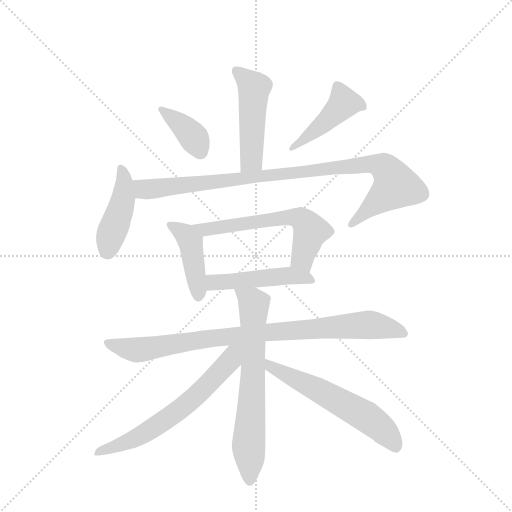
t = 0.00 s
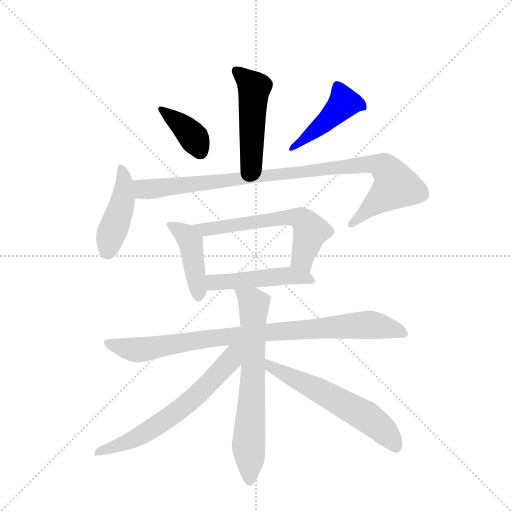
t = 1.82 s
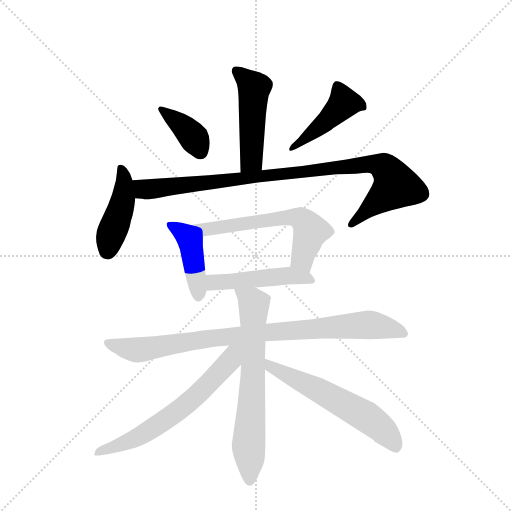
t = 3.63 s
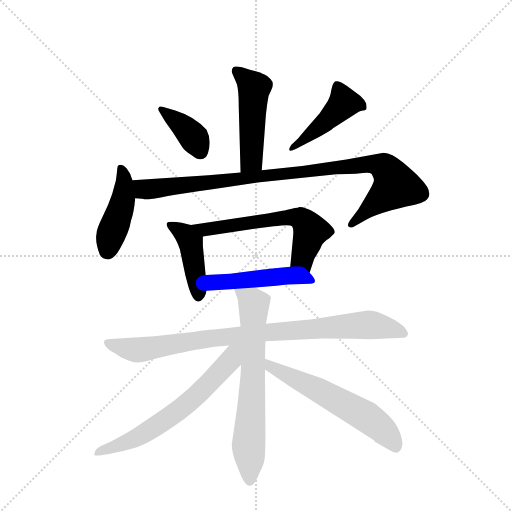
t = 5.45 s
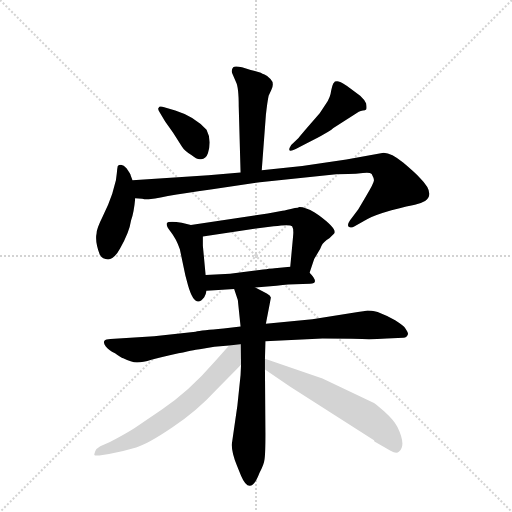
t = 7.26 s
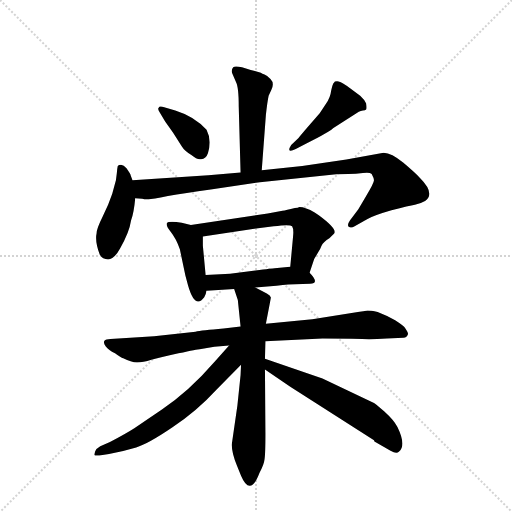
t = 9.08 s

The animated SVG that drew these frames (rendered in a browser with its animation timeline set to each time). Animation: 12 CSS @keyframes rules; one cycle of 9.08 s.

<svg version="1.1" viewBox="0 0 1024 1024" xmlns="http://www.w3.org/2000/svg">
  <g stroke="lightgray" stroke-dasharray="1,1" stroke-width="1" transform="scale(4, 4)">
    <line x1="0" y1="0" x2="256" y2="256"></line>
    <line x1="256" y1="0" x2="0" y2="256"></line>
    <line x1="128" y1="0" x2="128" y2="256"></line>
    <line x1="0" y1="128" x2="256" y2="128"></line>
  </g>
  <g transform="scale(0.92, -0.92) translate(60, -900)">
    <style type="text/css">
      
        @keyframes keyframes0 {
          from {
            stroke: blue;
            stroke-dashoffset: 493;
            stroke-width: 128;
          }
          62% {
            animation-timing-function: step-end;
            stroke: blue;
            stroke-dashoffset: 0;
            stroke-width: 128;
          }
          to {
            stroke: black;
            stroke-width: 1024;
          }
        }
        #make-me-a-hanzi-animation-0 {
          animation: keyframes0 0.6512044270833334s both;
          animation-delay: 0s;
          animation-timing-function: linear;
        }
      
        @keyframes keyframes1 {
          from {
            stroke: blue;
            stroke-dashoffset: 382;
            stroke-width: 128;
          }
          55% {
            animation-timing-function: step-end;
            stroke: blue;
            stroke-dashoffset: 0;
            stroke-width: 128;
          }
          to {
            stroke: black;
            stroke-width: 1024;
          }
        }
        #make-me-a-hanzi-animation-1 {
          animation: keyframes1 0.5608723958333334s both;
          animation-delay: 0.6512044270833334s;
          animation-timing-function: linear;
        }
      
        @keyframes keyframes2 {
          from {
            stroke: blue;
            stroke-dashoffset: 439;
            stroke-width: 128;
          }
          59% {
            animation-timing-function: step-end;
            stroke: blue;
            stroke-dashoffset: 0;
            stroke-width: 128;
          }
          to {
            stroke: black;
            stroke-width: 1024;
          }
        }
        #make-me-a-hanzi-animation-2 {
          animation: keyframes2 0.6072591145833334s both;
          animation-delay: 1.2120768229166667s;
          animation-timing-function: linear;
        }
      
        @keyframes keyframes3 {
          from {
            stroke: blue;
            stroke-dashoffset: 437;
            stroke-width: 128;
          }
          59% {
            animation-timing-function: step-end;
            stroke: blue;
            stroke-dashoffset: 0;
            stroke-width: 128;
          }
          to {
            stroke: black;
            stroke-width: 1024;
          }
        }
        #make-me-a-hanzi-animation-3 {
          animation: keyframes3 0.6056315104166666s both;
          animation-delay: 1.8193359375s;
          animation-timing-function: linear;
        }
      
        @keyframes keyframes4 {
          from {
            stroke: blue;
            stroke-dashoffset: 980;
            stroke-width: 128;
          }
          76% {
            animation-timing-function: step-end;
            stroke: blue;
            stroke-dashoffset: 0;
            stroke-width: 128;
          }
          to {
            stroke: black;
            stroke-width: 1024;
          }
        }
        #make-me-a-hanzi-animation-4 {
          animation: keyframes4 1.0475260416666667s both;
          animation-delay: 2.4249674479166665s;
          animation-timing-function: linear;
        }
      
        @keyframes keyframes5 {
          from {
            stroke: blue;
            stroke-dashoffset: 434;
            stroke-width: 128;
          }
          59% {
            animation-timing-function: step-end;
            stroke: blue;
            stroke-dashoffset: 0;
            stroke-width: 128;
          }
          to {
            stroke: black;
            stroke-width: 1024;
          }
        }
        #make-me-a-hanzi-animation-5 {
          animation: keyframes5 0.6031901041666666s both;
          animation-delay: 3.472493489583333s;
          animation-timing-function: linear;
        }
      
        @keyframes keyframes6 {
          from {
            stroke: blue;
            stroke-dashoffset: 611;
            stroke-width: 128;
          }
          67% {
            animation-timing-function: step-end;
            stroke: blue;
            stroke-dashoffset: 0;
            stroke-width: 128;
          }
          to {
            stroke: black;
            stroke-width: 1024;
          }
        }
        #make-me-a-hanzi-animation-6 {
          animation: keyframes6 0.7472330729166666s both;
          animation-delay: 4.07568359375s;
          animation-timing-function: linear;
        }
      
        @keyframes keyframes7 {
          from {
            stroke: blue;
            stroke-dashoffset: 482;
            stroke-width: 128;
          }
          61% {
            animation-timing-function: step-end;
            stroke: blue;
            stroke-dashoffset: 0;
            stroke-width: 128;
          }
          to {
            stroke: black;
            stroke-width: 1024;
          }
        }
        #make-me-a-hanzi-animation-7 {
          animation: keyframes7 0.6422526041666666s both;
          animation-delay: 4.822916666666667s;
          animation-timing-function: linear;
        }
      
        @keyframes keyframes8 {
          from {
            stroke: blue;
            stroke-dashoffset: 908;
            stroke-width: 128;
          }
          75% {
            animation-timing-function: step-end;
            stroke: blue;
            stroke-dashoffset: 0;
            stroke-width: 128;
          }
          to {
            stroke: black;
            stroke-width: 1024;
          }
        }
        #make-me-a-hanzi-animation-8 {
          animation: keyframes8 0.9889322916666666s both;
          animation-delay: 5.465169270833334s;
          animation-timing-function: linear;
        }
      
        @keyframes keyframes9 {
          from {
            stroke: blue;
            stroke-dashoffset: 677;
            stroke-width: 128;
          }
          69% {
            animation-timing-function: step-end;
            stroke: blue;
            stroke-dashoffset: 0;
            stroke-width: 128;
          }
          to {
            stroke: black;
            stroke-width: 1024;
          }
        }
        #make-me-a-hanzi-animation-9 {
          animation: keyframes9 0.8009440104166666s both;
          animation-delay: 6.454101562500001s;
          animation-timing-function: linear;
        }
      
        @keyframes keyframes10 {
          from {
            stroke: blue;
            stroke-dashoffset: 646;
            stroke-width: 128;
          }
          68% {
            animation-timing-function: step-end;
            stroke: blue;
            stroke-dashoffset: 0;
            stroke-width: 128;
          }
          to {
            stroke: black;
            stroke-width: 1024;
          }
        }
        #make-me-a-hanzi-animation-10 {
          animation: keyframes10 0.7757161458333334s both;
          animation-delay: 7.255045572916668s;
          animation-timing-function: linear;
        }
      
        @keyframes keyframes11 {
          from {
            stroke: blue;
            stroke-dashoffset: 595;
            stroke-width: 128;
          }
          66% {
            animation-timing-function: step-end;
            stroke: blue;
            stroke-dashoffset: 0;
            stroke-width: 128;
          }
          to {
            stroke: black;
            stroke-width: 1024;
          }
        }
        #make-me-a-hanzi-animation-11 {
          animation: keyframes11 0.7342122395833334s both;
          animation-delay: 8.030761718750002s;
          animation-timing-function: linear;
        }
      
    </style>
    
      <path d="M 509 530 L 518 650 Q 521 678 524 692 L 530 705 Q 537 719 528 728 Q 520 736 515 738 Q 510 740 507 742 L 485 748 Q 453 759 447 754 Q 442 748 445 740 L 453 722 Q 459 711 459 668 L 463 525 C 464 495 507 500 509 530 Z" fill="lightgray"></path>
    
      <path d="M 321 660 L 297 667 Q 286 670 285 666 Q 282 664 287 656 L 299 636 L 316 612 L 335 582 Q 341 572 356 563 Q 369 552 377 554 Q 388 555 392 567 Q 401 595 389 618 Q 363 647 321 660 Z" fill="lightgray"></path>
    
      <path d="M 589 600 L 573 585 Q 561 566 583 576 L 606 588 Q 655 612 664 621 L 720 657 Q 724 659 729 660 Q 734 660 736 662 Q 738 664 736 675 Q 732 684 723 692 L 701 708 Q 685 721 676 723 Q 667 724 666 720 Q 663 718 660 703 Q 658 687 649 675 L 635 654 L 609 624 Q 590 602 589 600 Z" fill="lightgray"></path>
    
      <path d="M 228 508 L 224 519 Q 224 521 215 534 Q 209 542 203 542 Q 198 542 196 539 Q 195 535 194 524 L 192 508 L 184 479 L 175 455 L 163 429 Q 150 403 150 393 Q 146 375 157 346 Q 163 336 175 336 Q 188 336 201 360 Q 221 394 225 421 Q 231 437 234 469 L 228 508 Z" fill="lightgray"></path>
    
      <path d="M 774 568 L 693 553 L 597 539 L 509 530 L 463 525 L 393 519 L 228 508 C 198 506 204 472 234 469 L 249 468 Q 257 466 263 467 Q 270 467 305 474 Q 341 480 398 488 L 505 504 L 671 521 L 697 522 Q 714 522 729 524 Q 744 526 748 522 Q 753 513 753 508 Q 753 502 736 474 L 719 445 L 701 421 Q 694 411 698 407 Q 703 403 711 408 L 739 424 Q 753 432 791 443 Q 830 453 842 455 Q 854 457 864 463 Q 887 479 853 513 Q 843 524 817 546 Q 791 568 774 568 Z" fill="lightgray"></path>
    
      <path d="M 387 302 L 381 366 L 381 386 C 381 405 381 405 355 411 L 335 416 Q 306 420 303 415 Q 300 410 311 396 Q 323 381 331 358 L 343 301 L 349 279 Q 364 227 384 254 Q 388 261 389 268 L 387 302 Z" fill="lightgray"></path>
    
      <path d="M 577 385 L 571 320 C 568 290 604 279 613 307 L 623 337 L 632 352 Q 636 358 639 366 Q 643 374 656 382 L 666 392 Q 675 401 633 432 L 624 438 Q 604 450 591 450 Q 588 448 581 448 Q 562 443 554 442 L 522 436 L 355 411 C 325 407 351 382 381 386 L 501 404 L 535 408 Q 571 413 575 408 Q 579 402 577 385 Z" fill="lightgray"></path>
    
      <path d="M 571 320 L 537 317 Q 533 317 495 312 L 440 305 L 387 302 C 357 300 359 266 389 268 L 449 272 L 495 275 L 541 279 Q 571 282 582 282 L 614 283 Q 636 284 613 307 C 599 322 599 322 571 320 Z" fill="lightgray"></path>
    
      <path d="M 463 190 L 426 186 Q 378 182 365 179 L 275 169 L 180 163 Q 170 163 167 159 Q 164 154 170 147 Q 176 139 190 132 Q 205 121 208 121 Q 225 112 238 112 Q 251 112 269 118 Q 287 123 328 132 Q 370 141 374 141 L 406 146 L 438 149 L 517 158 L 641 164 Q 706 164 727 163 Q 748 162 781 164 L 817 166 Q 825 166 827 174 Q 827 178 819 189 Q 816 193 799 204 Q 782 214 761 222 Q 746 225 739 225 Q 731 223 718 222 L 619 206 L 518 196 L 463 190 Z" fill="lightgray"></path>
    
      <path d="M 518 196 L 529 253 Q 528 258 520 262 L 495 275 C 468 289 440 300 449 272 L 457 248 L 463 190 L 464 107 L 463 85 L 456 18 L 444 -65 Q 443 -82 455 -112 L 464 -134 Q 484 -181 504 -128 Q 514 -110 515 -99 Q 517 -88 517 -42 L 516 97 L 516 120 L 517 158 L 518 196 Z" fill="lightgray"></path>
    
      <path d="M 438 149 L 408 115 Q 349 47 292 10 L 232 -31 Q 215 -42 179 -61 L 158 -70 Q 149 -75 147 -81 Q 145 -87 145 -89 Q 146 -91 156 -90 L 177 -87 Q 210 -81 236 -73 Q 262 -65 315 -29 Q 368 6 411 53 L 464 107 C 508 152 462 176 438 149 Z" fill="lightgray"></path>
    
      <path d="M 516 97 L 571 59 L 753 -57 L 754 -60 L 789 -80 Q 802 -87 807 -82 Q 824 -69 804 -28 Q 796 -13 775 6 Q 754 24 753 24 L 641 77 L 516 120 C 488 130 491 114 516 97 Z" fill="lightgray"></path>
    
    
      <clipPath id="make-me-a-hanzi-clip-0">
        <path d="M 509 530 L 518 650 Q 521 678 524 692 L 530 705 Q 537 719 528 728 Q 520 736 515 738 Q 510 740 507 742 L 485 748 Q 453 759 447 754 Q 442 748 445 740 L 453 722 Q 459 711 459 668 L 463 525 C 464 495 507 500 509 530 Z"></path>
      </clipPath>
      <path clip-path="url(#make-me-a-hanzi-clip-0)" d="M 452 746 L 493 709 L 487 554 L 470 533" fill="none" id="make-me-a-hanzi-animation-0" stroke-dasharray="365 730" stroke-linecap="round"></path>
    
      <clipPath id="make-me-a-hanzi-clip-1">
        <path d="M 321 660 L 297 667 Q 286 670 285 666 Q 282 664 287 656 L 299 636 L 316 612 L 335 582 Q 341 572 356 563 Q 369 552 377 554 Q 388 555 392 567 Q 401 595 389 618 Q 363 647 321 660 Z"></path>
      </clipPath>
      <path clip-path="url(#make-me-a-hanzi-clip-1)" d="M 291 662 L 345 620 L 376 571" fill="none" id="make-me-a-hanzi-animation-1" stroke-dasharray="254 508" stroke-linecap="round"></path>
    
      <clipPath id="make-me-a-hanzi-clip-2">
        <path d="M 589 600 L 573 585 Q 561 566 583 576 L 606 588 Q 655 612 664 621 L 720 657 Q 724 659 729 660 Q 734 660 736 662 Q 738 664 736 675 Q 732 684 723 692 L 701 708 Q 685 721 676 723 Q 667 724 666 720 Q 663 718 660 703 Q 658 687 649 675 L 635 654 L 609 624 Q 590 602 589 600 Z"></path>
      </clipPath>
      <path clip-path="url(#make-me-a-hanzi-clip-2)" d="M 730 669 L 713 675 L 686 673 L 635 624 L 581 584" fill="none" id="make-me-a-hanzi-animation-2" stroke-dasharray="311 622" stroke-linecap="round"></path>
    
      <clipPath id="make-me-a-hanzi-clip-3">
        <path d="M 228 508 L 224 519 Q 224 521 215 534 Q 209 542 203 542 Q 198 542 196 539 Q 195 535 194 524 L 192 508 L 184 479 L 175 455 L 163 429 Q 150 403 150 393 Q 146 375 157 346 Q 163 336 175 336 Q 188 336 201 360 Q 221 394 225 421 Q 231 437 234 469 L 228 508 Z"></path>
      </clipPath>
      <path clip-path="url(#make-me-a-hanzi-clip-3)" d="M 204 530 L 210 508 L 209 472 L 174 355" fill="none" id="make-me-a-hanzi-animation-3" stroke-dasharray="309 618" stroke-linecap="round"></path>
    
      <clipPath id="make-me-a-hanzi-clip-4">
        <path d="M 774 568 L 693 553 L 597 539 L 509 530 L 463 525 L 393 519 L 228 508 C 198 506 204 472 234 469 L 249 468 Q 257 466 263 467 Q 270 467 305 474 Q 341 480 398 488 L 505 504 L 671 521 L 697 522 Q 714 522 729 524 Q 744 526 748 522 Q 753 513 753 508 Q 753 502 736 474 L 719 445 L 701 421 Q 694 411 698 407 Q 703 403 711 408 L 739 424 Q 753 432 791 443 Q 830 453 842 455 Q 854 457 864 463 Q 887 479 853 513 Q 843 524 817 546 Q 791 568 774 568 Z"></path>
      </clipPath>
      <path clip-path="url(#make-me-a-hanzi-clip-4)" d="M 236 503 L 252 489 L 274 489 L 744 544 L 772 539 L 788 522 L 800 496 L 704 413" fill="none" id="make-me-a-hanzi-animation-4" stroke-dasharray="852 1704" stroke-linecap="round"></path>
    
      <clipPath id="make-me-a-hanzi-clip-5">
        <path d="M 387 302 L 381 366 L 381 386 C 381 405 381 405 355 411 L 335 416 Q 306 420 303 415 Q 300 410 311 396 Q 323 381 331 358 L 343 301 L 349 279 Q 364 227 384 254 Q 388 261 389 268 L 387 302 Z"></path>
      </clipPath>
      <path clip-path="url(#make-me-a-hanzi-clip-5)" d="M 308 412 L 335 396 L 355 371 L 372 258" fill="none" id="make-me-a-hanzi-animation-5" stroke-dasharray="306 612" stroke-linecap="round"></path>
    
      <clipPath id="make-me-a-hanzi-clip-6">
        <path d="M 577 385 L 571 320 C 568 290 604 279 613 307 L 623 337 L 632 352 Q 636 358 639 366 Q 643 374 656 382 L 666 392 Q 675 401 633 432 L 624 438 Q 604 450 591 450 Q 588 448 581 448 Q 562 443 554 442 L 522 436 L 355 411 C 325 407 351 382 381 386 L 501 404 L 535 408 Q 571 413 575 408 Q 579 402 577 385 Z"></path>
      </clipPath>
      <path clip-path="url(#make-me-a-hanzi-clip-6)" d="M 363 410 L 387 400 L 551 426 L 592 425 L 616 398 L 598 334 L 608 317" fill="none" id="make-me-a-hanzi-animation-6" stroke-dasharray="483 966" stroke-linecap="round"></path>
    
      <clipPath id="make-me-a-hanzi-clip-7">
        <path d="M 571 320 L 537 317 Q 533 317 495 312 L 440 305 L 387 302 C 357 300 359 266 389 268 L 449 272 L 495 275 L 541 279 Q 571 282 582 282 L 614 283 Q 636 284 613 307 C 599 322 599 322 571 320 Z"></path>
      </clipPath>
      <path clip-path="url(#make-me-a-hanzi-clip-7)" d="M 394 297 L 404 286 L 573 301 L 614 295" fill="none" id="make-me-a-hanzi-animation-7" stroke-dasharray="354 708" stroke-linecap="round"></path>
    
      <clipPath id="make-me-a-hanzi-clip-8">
        <path d="M 463 190 L 426 186 Q 378 182 365 179 L 275 169 L 180 163 Q 170 163 167 159 Q 164 154 170 147 Q 176 139 190 132 Q 205 121 208 121 Q 225 112 238 112 Q 251 112 269 118 Q 287 123 328 132 Q 370 141 374 141 L 406 146 L 438 149 L 517 158 L 641 164 Q 706 164 727 163 Q 748 162 781 164 L 817 166 Q 825 166 827 174 Q 827 178 819 189 Q 816 193 799 204 Q 782 214 761 222 Q 746 225 739 225 Q 731 223 718 222 L 619 206 L 518 196 L 463 190 Z"></path>
      </clipPath>
      <path clip-path="url(#make-me-a-hanzi-clip-8)" d="M 175 155 L 242 139 L 417 168 L 740 194 L 819 174" fill="none" id="make-me-a-hanzi-animation-8" stroke-dasharray="780 1560" stroke-linecap="round"></path>
    
      <clipPath id="make-me-a-hanzi-clip-9">
        <path d="M 518 196 L 529 253 Q 528 258 520 262 L 495 275 C 468 289 440 300 449 272 L 457 248 L 463 190 L 464 107 L 463 85 L 456 18 L 444 -65 Q 443 -82 455 -112 L 464 -134 Q 484 -181 504 -128 Q 514 -110 515 -99 Q 517 -88 517 -42 L 516 97 L 516 120 L 517 158 L 518 196 Z"></path>
      </clipPath>
      <path clip-path="url(#make-me-a-hanzi-clip-9)" d="M 457 268 L 492 238 L 482 -137" fill="none" id="make-me-a-hanzi-animation-9" stroke-dasharray="549 1098" stroke-linecap="round"></path>
    
      <clipPath id="make-me-a-hanzi-clip-10">
        <path d="M 438 149 L 408 115 Q 349 47 292 10 L 232 -31 Q 215 -42 179 -61 L 158 -70 Q 149 -75 147 -81 Q 145 -87 145 -89 Q 146 -91 156 -90 L 177 -87 Q 210 -81 236 -73 Q 262 -65 315 -29 Q 368 6 411 53 L 464 107 C 508 152 462 176 438 149 Z"></path>
      </clipPath>
      <path clip-path="url(#make-me-a-hanzi-clip-10)" d="M 458 144 L 379 51 L 295 -17 L 243 -49 L 151 -86" fill="none" id="make-me-a-hanzi-animation-10" stroke-dasharray="518 1036" stroke-linecap="round"></path>
    
      <clipPath id="make-me-a-hanzi-clip-11">
        <path d="M 516 97 L 571 59 L 753 -57 L 754 -60 L 789 -80 Q 802 -87 807 -82 Q 824 -69 804 -28 Q 796 -13 775 6 Q 754 24 753 24 L 641 77 L 516 120 C 488 130 491 114 516 97 Z"></path>
      </clipPath>
      <path clip-path="url(#make-me-a-hanzi-clip-11)" d="M 522 114 L 528 102 L 637 50 L 746 -12 L 785 -47 L 800 -70" fill="none" id="make-me-a-hanzi-animation-11" stroke-dasharray="467 934" stroke-linecap="round"></path>
    
  </g>
</svg>
